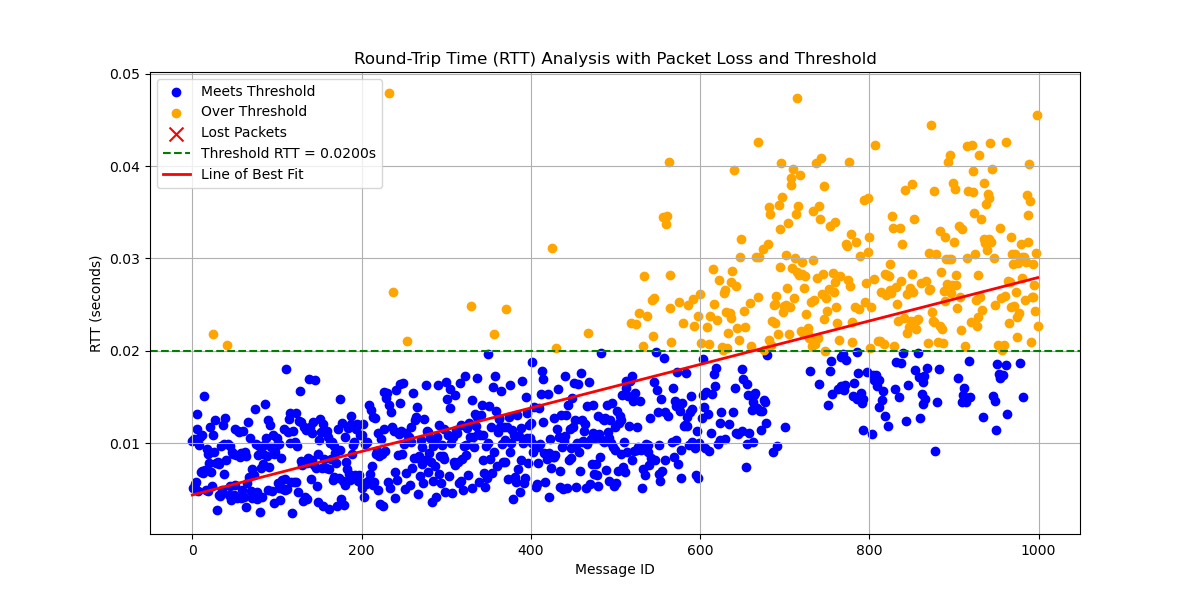

Values plotted in this chart, from the file beside it:
# System Information
# OS                       : Linux
# OS Version               : #40~22.04.3…
# Architecture             : x86_64
# Python Version           : 3.10.12
# Processor                : x86_64
# Node Name                : increasing_…
# Start Time               : 2024-09-18 …
#
# Computed Statistics
# Total Packets Sent       : 1000
# Packets Received         : 1000
# Packets Lost             : 0
# Packet Loss Percentage   : 0.00%
# Average RTT              : 0.01617535 …
# Median RTT               : 0.01305020 …
# RTT Range                : 0.04542734 …
# Standard Deviation of RTT: 0.00945590 …
# Variance of RTT          : 0.00008941 …
# Packets Under Threshold  : 688
# Packets Over Threshold   : 312
# Threshold RTT            : 0.02 s
# Test Duration            : 0:04:09
#
# Run latency_plotter.py to compute stat…
#
message_id, send_time, receive_time, rtt, status
0, 8574, 8574, 0.0103, received
1, 8574, 8574, 0.005207, received
2, 8575, 8575, 0.01053, received
3, 8575, 8575, 0.005652, received
4, 8575, 8575, 0.005802, received
5, 8575, 8575, 0.01321, received
6, 8576, 8576, 0.01154, received
7, 8576, 8576, 0.004903, received
8, 8576, 8576, 0.009806, received
9, 8576, 8576, 0.01072, received
10, 8577, 8577, 0.006861, received
11, 8577, 8577, 0.01091, received
12, 8577, 8577, 0.006989, received
13, 8577, 8577, 0.006834, received
14, 8578, 8578, 0.01511, received
15, 8578, 8578, 0.007121, received
16, 8578, 8578, 0.005004, received
17, 8578, 8578, 0.009425, received
18, 8579, 8579, 0.008839, received
19, 8579, 8579, 0.004902, received
20, 8579, 8579, 0.007874, received
21, 8579, 8579, 0.01176, received
22, 8580, 8580, 0.006956, received
23, 8580, 8580, 0.005364, received
24, 8580, 8580, 0.01096, received
25, 8580, 8580, 0.02186, received
26, 8581, 8581, 0.009061, received
27, 8581, 8581, 0.01255, received
28, 8581, 8581, 0.007863, received
29, 8581, 8581, 0.002806, received
30, 8582, 8582, 0.007983, received
31, 8582, 8582, 0.004445, received
32, 8582, 8582, 0.007763, received
33, 8582, 8582, 0.00429, received
... 966 more rows
